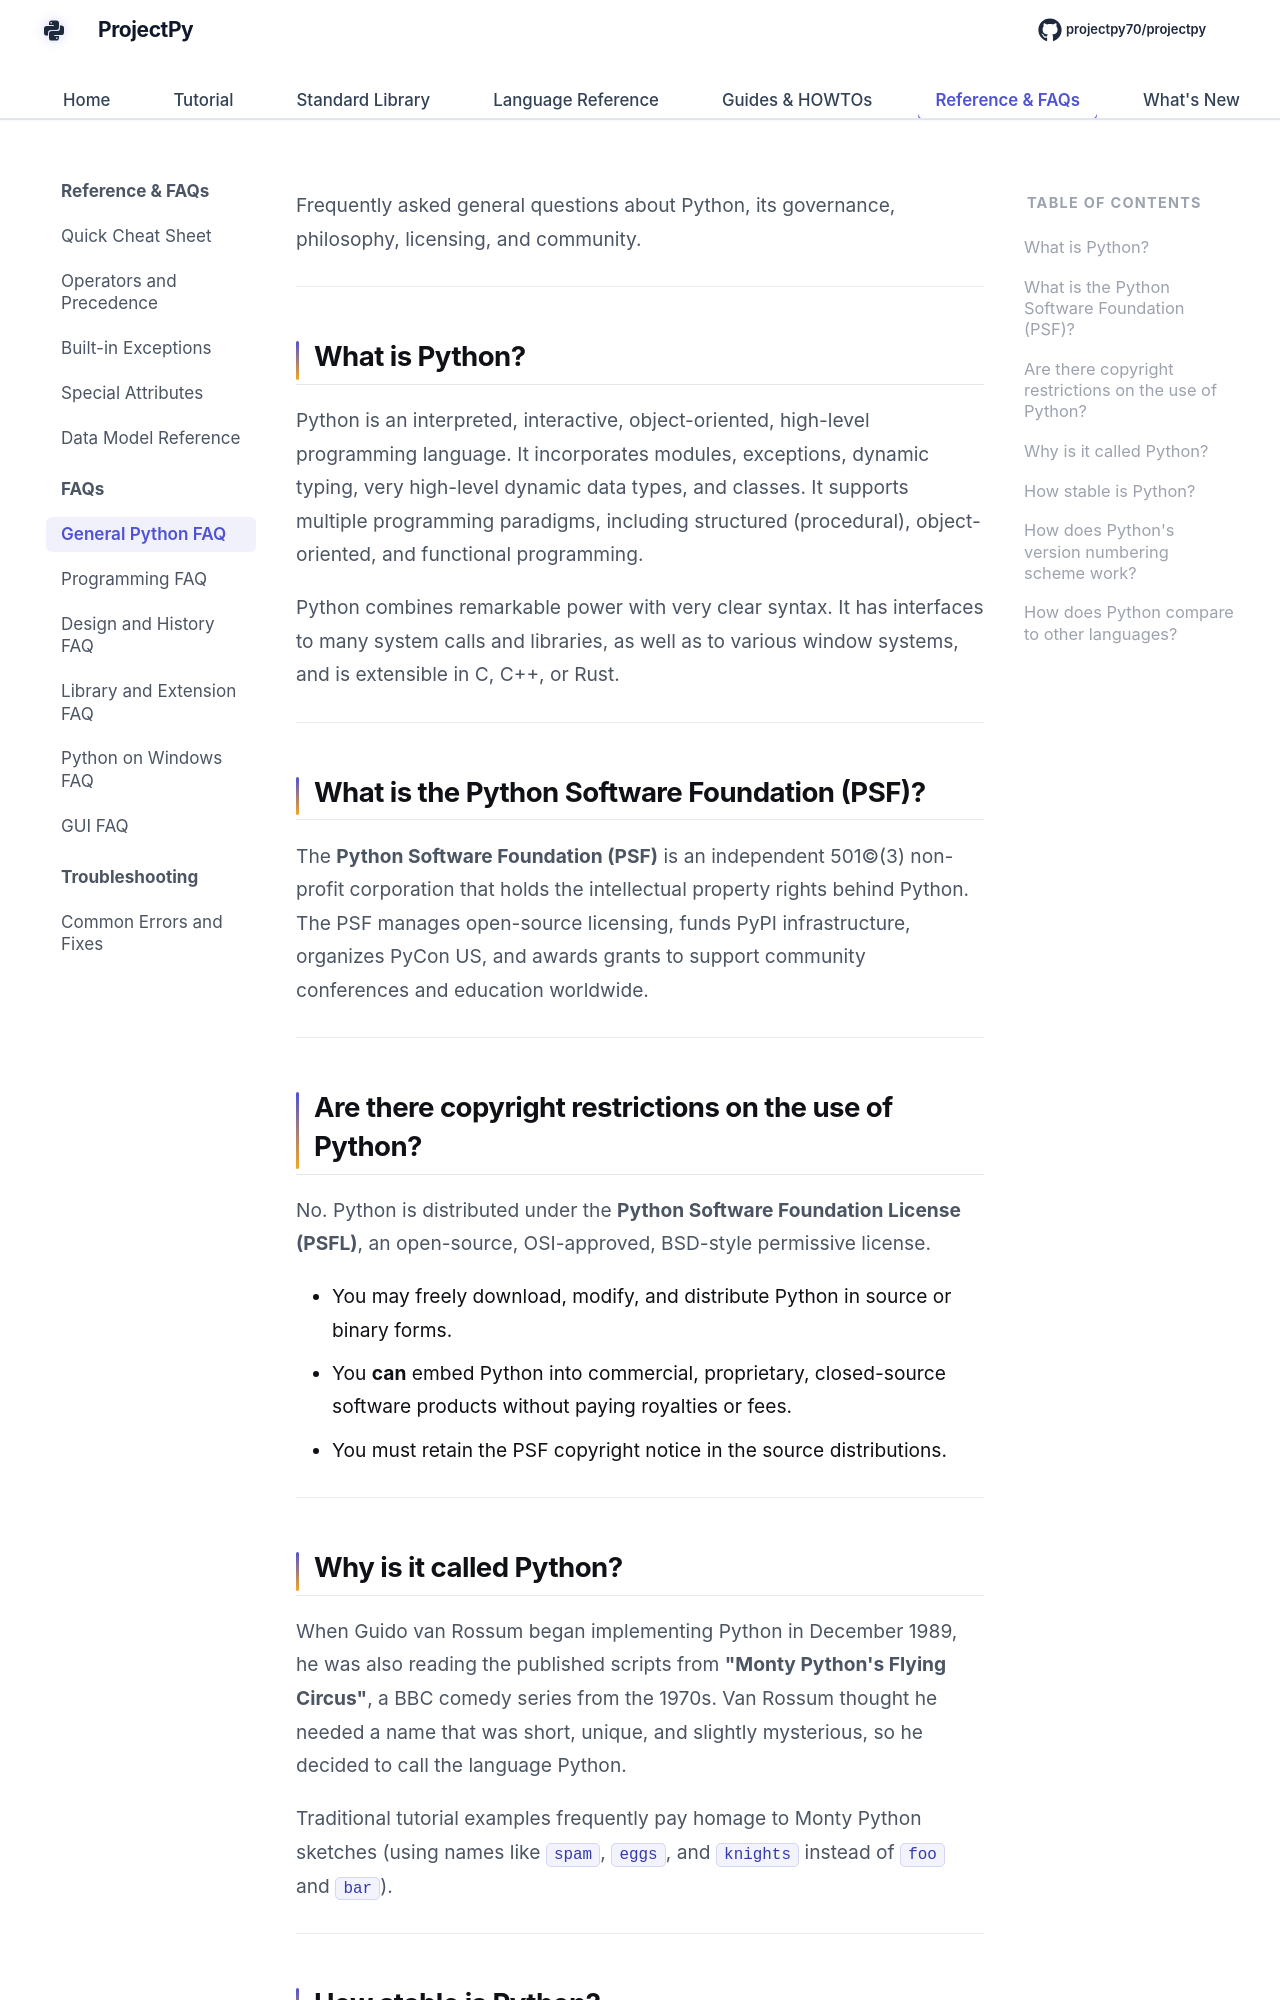

repository: Sdas2003810/projectpy · page: faq/general-faq/index.html · generator: mkdocs

# General Python FAQ

Frequently asked general questions about Python, its governance, philosophy, licensing, and community.

---

## What is Python?

Python is an interpreted, interactive, object-oriented, high-level programming language. It incorporates modules, exceptions, dynamic typing, very high-level dynamic data types, and classes. It supports multiple programming paradigms, including structured (procedural), object-oriented, and functional programming.

Python combines remarkable power with very clear syntax. It has interfaces to many system calls and libraries, as well as to various window systems, and is extensible in C, C++, or Rust.

---

## What is the Python Software Foundation (PSF)?

The **Python Software Foundation (PSF)** is an independent 501(c)(3) non-profit corporation that holds the intellectual property rights behind Python. The PSF manages open-source licensing, funds PyPI infrastructure, organizes PyCon US, and awards grants to support community conferences and education worldwide.

---

## Are there copyright restrictions on the use of Python?

No. Python is distributed under the **Python Software Foundation License (PSFL)**, an open-source, OSI-approved, BSD-style permissive license.

- You may freely download, modify, and distribute Python in source or binary forms.
- You **can** embed Python into commercial, proprietary, closed-source software products without paying royalties or fees.
- You must retain the PSF copyright notice in the source distributions.

---
